Dataset: dataset (GitHub, iDanishDev/Maize-Disease-Detection). Classes: maize blight, maize common rust, maize gray leaf spot, maize healthy.

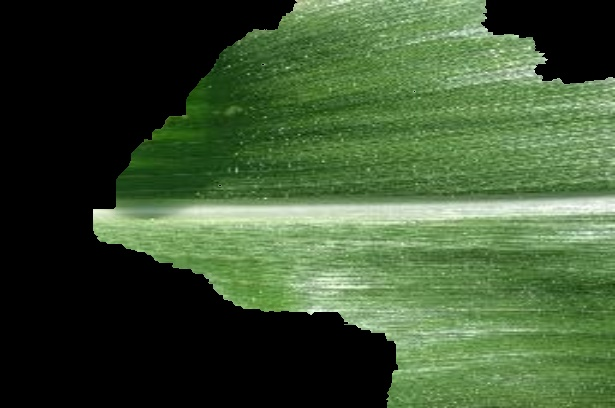
Label: maize healthy

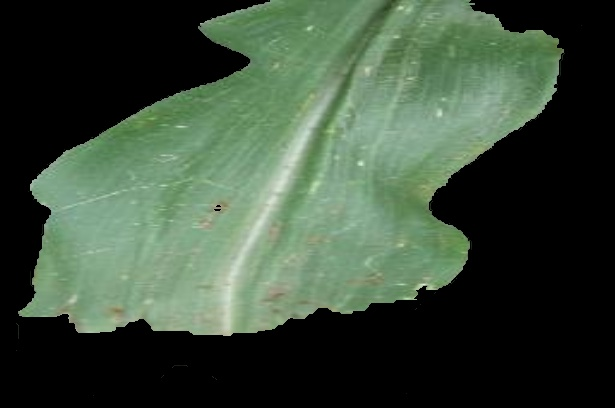
Label: maize common rust

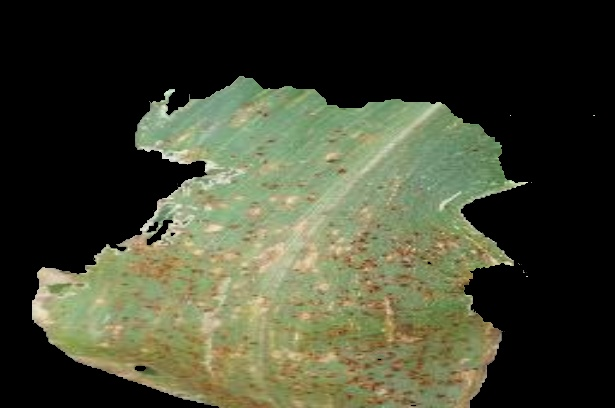
Label: maize common rust

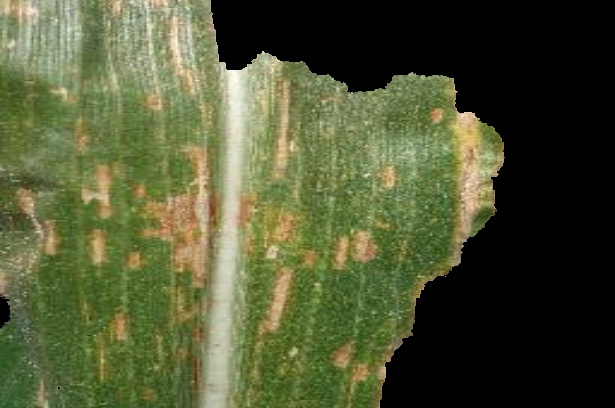
Label: maize gray leaf spot

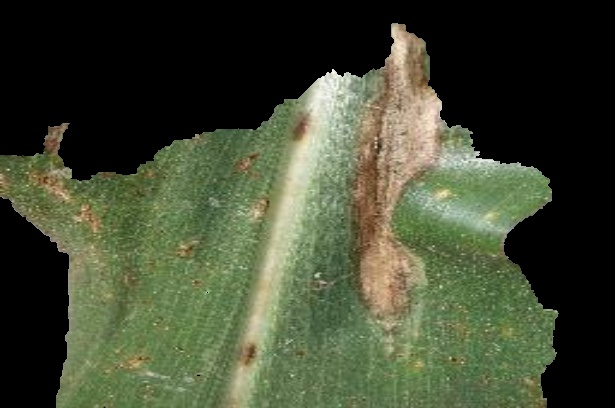
Label: maize blight

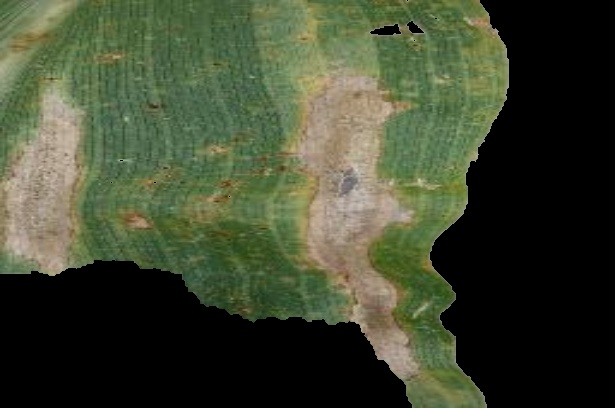
Label: maize blight
